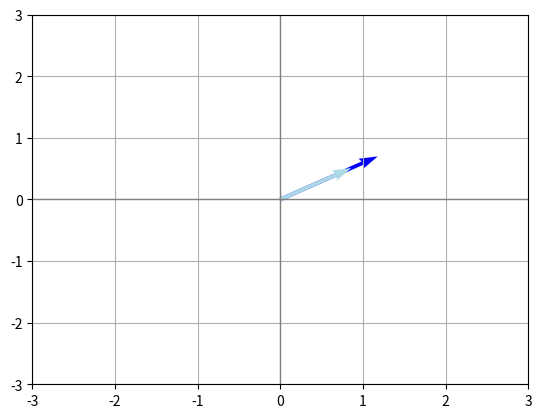

Here is the Python script that generated this plot:
import numpy as np
import matplotlib.pyplot as plt

def plot_vectors(vectors, colors, xlim, ylim):
    plt.figure()
    plt.axvline(x=0, color='grey', lw=1)
    plt.axhline(y=0, color='grey', lw=1)
    for i in range(len(vectors)):
        plt.quiver(0, 0, vectors[i][0], vectors[i][1], angles='xy', scale_units='xy', scale=1, color=colors[i])
    plt.xlim(xlim)
    plt.ylim(ylim)
    plt.grid()
    plt.show()


# Av = λv

# A is a square matrix we want to find eigenvectors and eigenvalues for this
A = np.array([[-1,  4],
              [ 2, -2]])

print('\nMatrix A:')
print(A)

lambdas, V = np.linalg.eig(A) 

# V has 2 columns, since A has two columns. Each column is an eigenvector of A.
print('\nV (Eigenvectors):')
print(V)

print('\nLamdas (Eigenvalues):')
print(lambdas)

# First eigenvector of V (lightblue)
v1 = V[:,0] # v

print('\n1st Eigenvector (v):')
print(v1)

# Get the eigenvalue (λ) for the first eigenvector
lam1 = lambdas[0]

print("\n1st Eigenvalue (λ):")
print(lam1)

# Av (blue)
Av = np.dot(A, v1)
print('\nAv:', Av)

# λv (blue)
lam_v = np.dot(lam1, v1)
print('\nλv:', lam_v)

# Av = λv

# Plot the vector with a custom color
plot_vectors([Av, v1], ['blue', 'lightblue'], (-3, 3), (-3, 3))